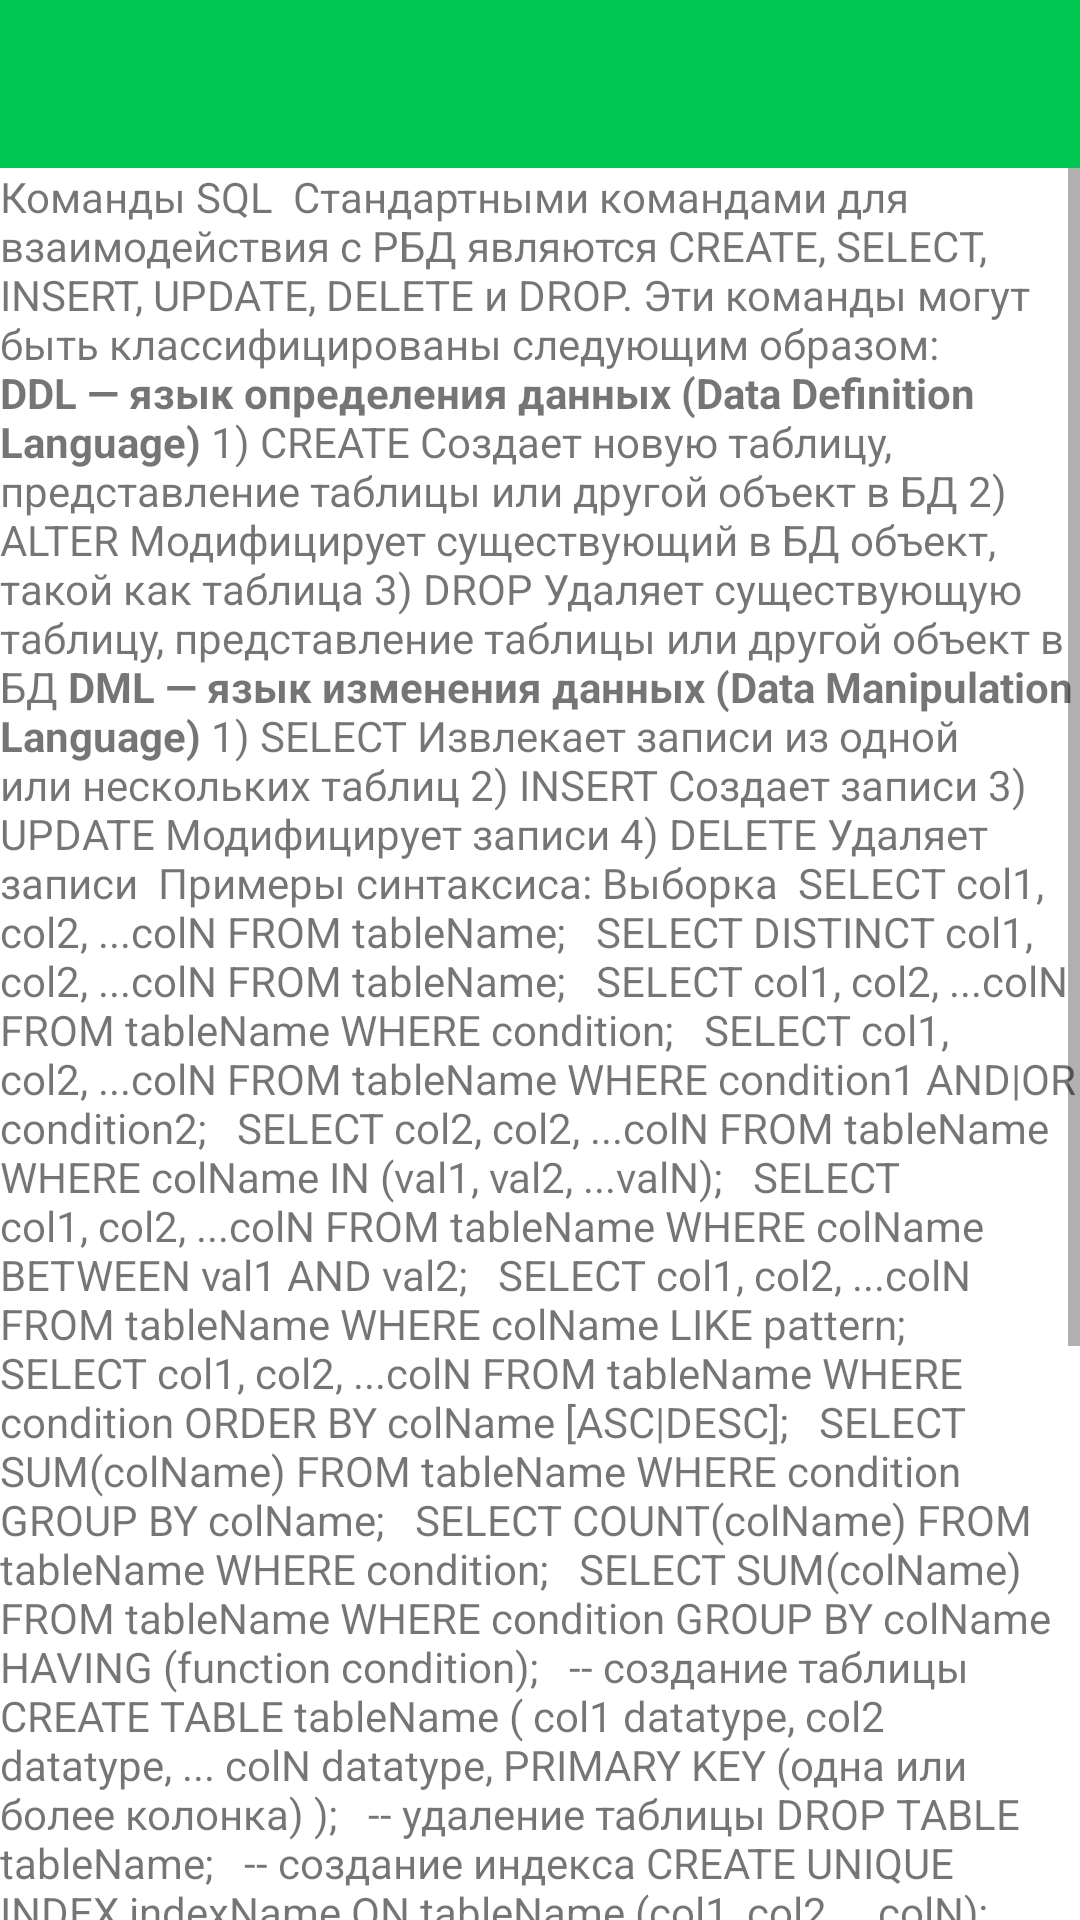

Layout XML and referenced resources for this Android screen:
<!-- AndroidManifest.xml: application theme Theme.DatabaseEditorForAndroid -->
<!-- res/layout/fragment_reference.xml -->
<?xml version="1.0" encoding="utf-8"?>
<LinearLayout xmlns:android="http://schemas.android.com/apk/res/android"
    xmlns:app="http://schemas.android.com/apk/res-auto"
    xmlns:tools="http://schemas.android.com/tools"
    android:layout_width="match_parent"
    android:layout_height="match_parent"
    tools:context=".fragment.ReferenceFragment"
    android:orientation="vertical">

    <include
        android:id="@+id/include"
        layout="@layout/fragment_toolbar"
        android:layout_width="match_parent"
        android:layout_height="wrap_content" />

    <ScrollView
        android:layout_width="match_parent"
        android:layout_height="match_parent">

        <LinearLayout
            android:layout_width="match_parent"
            android:layout_height="wrap_content"
            android:orientation="vertical">

            <TextView
                android:id="@+id/ref_tv"
                android:layout_width="match_parent"
                android:layout_height="wrap_content"
                android:text="@string/ref_text"
                android:textIsSelectable="true" />

        </LinearLayout>
    </ScrollView>
</LinearLayout>
<!-- res/layout/fragment_toolbar.xml (included above) -->
<?xml version="1.0" encoding="utf-8"?>
<FrameLayout xmlns:android="http://schemas.android.com/apk/res/android"
    xmlns:app="http://schemas.android.com/apk/res-auto"
    android:layout_width="match_parent"
    android:layout_height="match_parent">

    <androidx.appcompat.widget.Toolbar
        android:id="@+id/myToolbar"
        android:layout_width="match_parent"
        android:layout_height="wrap_content"
        android:background="?attr/colorPrimary"
        android:minHeight="?attr/actionBarSize"
        android:theme="?attr/actionBarTheme"
        app:layout_constraintEnd_toEndOf="parent"
        app:layout_constraintStart_toStartOf="parent"
        app:layout_constraintTop_toTopOf="parent" />
</FrameLayout>
<!-- resources referenced by this layout -->
<resources>
  <color name="primaryColor">#00c853</color>
  <color name="primaryDarkColor">#009624</color>
  <color name="primaryTextColor">#000000</color>
  <color name="secondaryColor">#ffd600</color>
  <color name="secondaryDarkColor">#c7a500</color>
  <color name="secondaryTextColor">#000000</color>
</resources>
